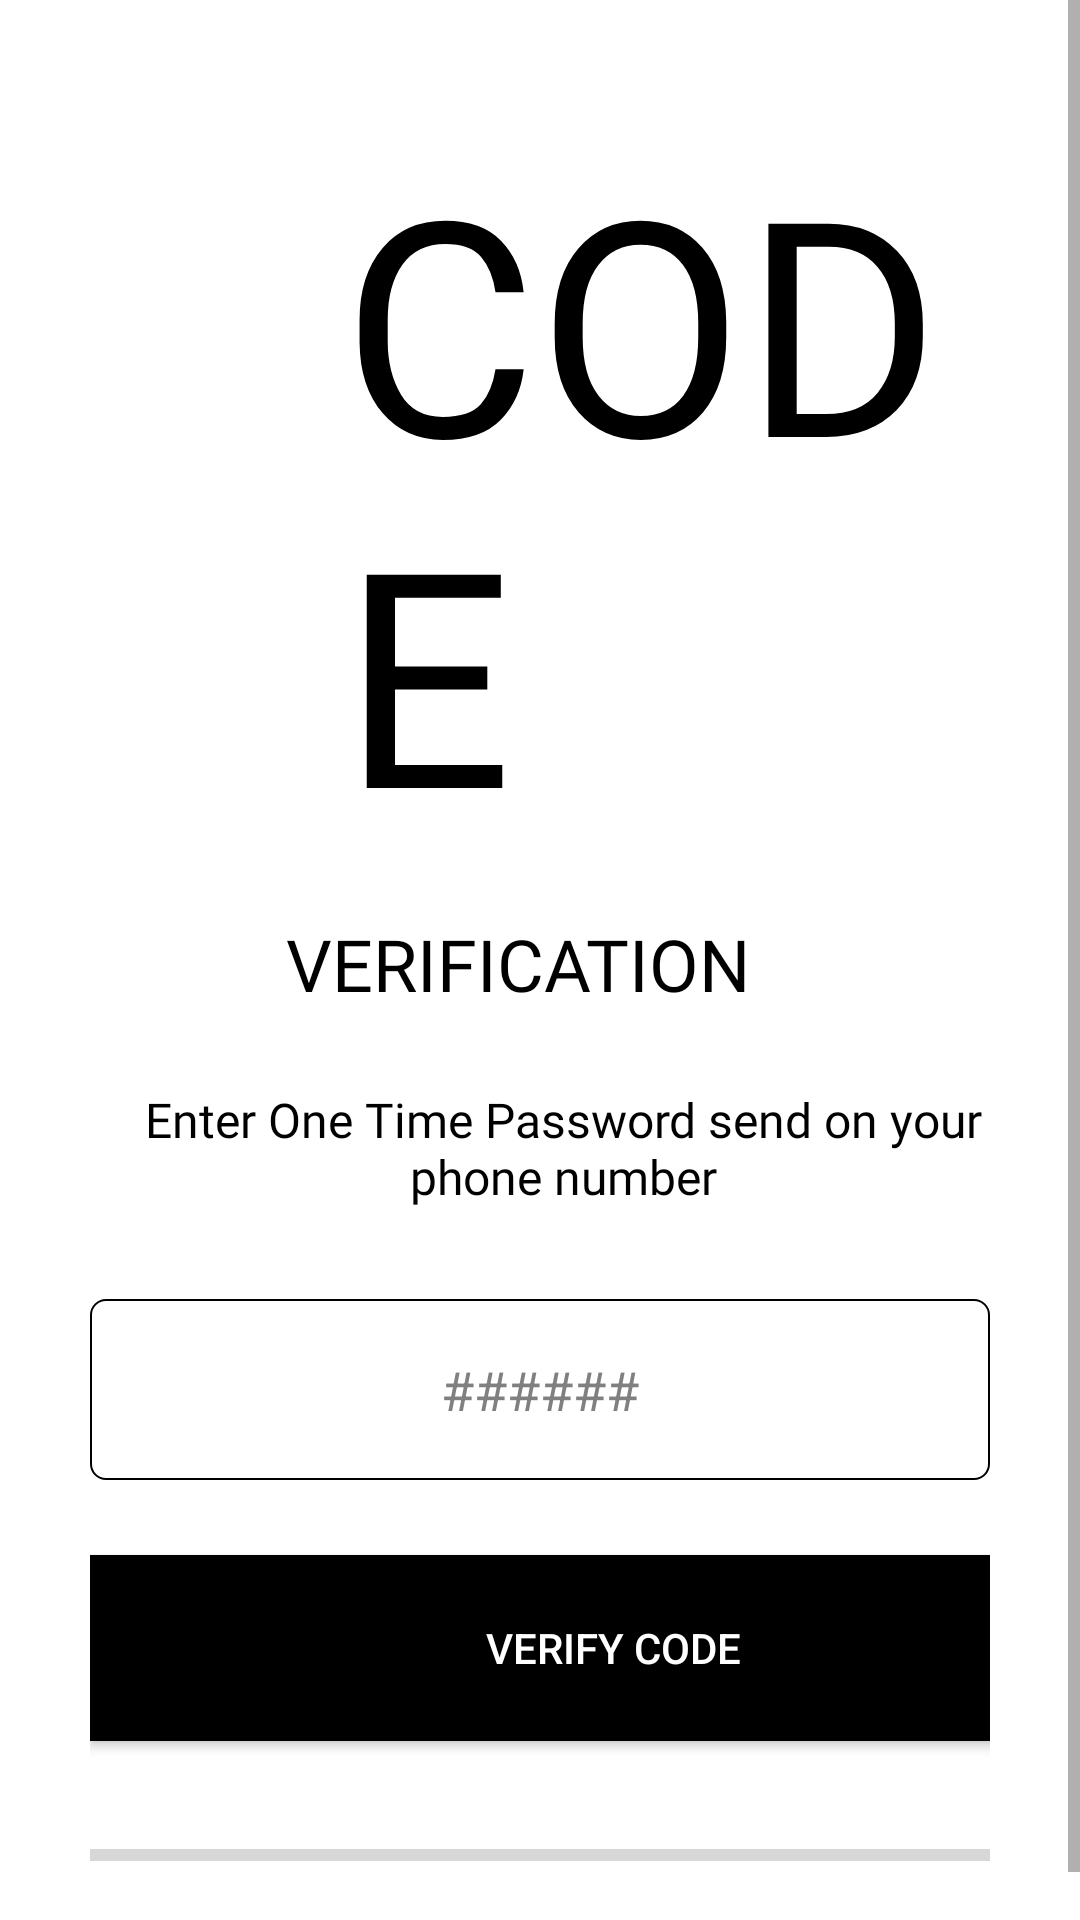

Reconstruct the res/layout file that produces this screen, plus the resources it refers to.
<!-- AndroidManifest.xml: application theme Theme.PersonalCanteen -->
<!-- res/layout/activity_varify_num.xml -->
<?xml version="1.0" encoding="utf-8"?>
<ScrollView xmlns:android="http://schemas.android.com/apk/res/android"
    xmlns:app="http://schemas.android.com/apk/res-auto"
    xmlns:tools="http://schemas.android.com/tools"
    android:layout_width="match_parent"
    android:layout_height="match_parent"
    tools:context=".VarifyNum"
    android:background="@color/white">

    <LinearLayout
        android:layout_width="match_parent"
        android:layout_height="wrap_content"
        android:orientation="vertical"
        android:padding="30dp">

        <ImageView
            android:layout_width="wrap_content"
            android:layout_height="wrap_content"
            android:padding="5dp"
            android:onClick="close"
            android:src="@drawable/close" />

        <TextView

            android:layout_width="292dp"
            android:layout_height="wrap_content"
            android:layout_gravity="center"
            android:fontFamily="@font/muli_black"
            android:paddingLeft="80dp"
            android:text="@string/codetext"
            android:textAllCaps="true"
            android:textColor="@color/black"
            android:textSize="100sp" />

        <TextView

            android:layout_width="285dp"
            android:layout_height="wrap_content"
            android:layout_gravity="center"
            android:fontFamily="@font/muli_black"
            android:paddingLeft="58dp"
            android:paddingTop="15dp"
            android:text="@string/verificationtext"
            android:textAllCaps="true"
            android:textColor="@color/black"
            android:textSize="24sp" />

        <TextView

            android:layout_width="323dp"
            android:layout_height="wrap_content"
            android:layout_gravity="center"
            android:fontFamily="@font/muli_black"
            android:paddingLeft="15dp"
            android:paddingTop="25dp"
            android:text="@string/description"
            android:textAlignment="center"

            android:textColor="@color/black"
            android:textSize="16sp" />

        <EditText
            android:layout_width="match_parent"
            android:layout_height="match_parent"

            android:hint="######"
            android:layout_marginTop="30dp"
            android:id="@+id/verification_code_by_user"
            android:inputType="number"
            android:paddingTop="18dp"
            android:paddingBottom="18dp"
            android:background="@drawable/blackboder"
           android:textAlignment="center"
            android:textColor="@color/black"
            android:textColorHint="#808080"/>



        <Button
            android:layout_width="349dp"
            android:layout_height="62dp"
            android:layout_marginTop="25dp"
            android:background="@color/black"
            android:id="@+id/verify_btn"
            android:text="Verify Code"
            android:textAlignment="center"
            android:textColor="@color/white" />

        <ProgressBar
            android:id="@+id/progressBar2"
            android:layout_marginTop="30dp"
            style="?android:attr/progressBarStyleHorizontal"
            android:layout_width="match_parent"
            android:layout_height="wrap_content" />


    </LinearLayout>




</ScrollView>
<!-- resources referenced by this layout -->
<resources>
  <color name="black">#FF000000</color>
  <color name="white">#FFFFFFFF</color>
  <!-- drawable blackboder (drawable) -->
  <?xml version="1.0" encoding="utf-8"?>
  <selector xmlns:android="http://schemas.android.com/apk/res/android">
      <item>
          <shape android:shape="rectangle">
              <solid android:color="@android:color/transparent"/>
              <corners android:radius="5dp" />
              <stroke
                  android:width="0.5dp"
                  android:color="#000000"
                  />
          </shape>
      </item>
  </selector>
  <string name="codetext">Code</string>
  <string name="description">Enter One Time Password send on your phone number</string>
  <string name="verificationtext">Verification</string>
  <style name="Theme.PersonalCanteen" parent="Theme.MaterialComponents.DayNight.NoActionBar">
          
          <item name="colorPrimary">@color/red</item>
          <item name="colorPrimaryVariant">@color/red</item>
          <item name="colorOnPrimary">@color/white</item>
          
          <item name="colorSecondary">@color/teal_200</item>
          <item name="colorSecondaryVariant">@color/teal_700</item>
          <item name="colorOnSecondary">@color/black</item>
          
          <item name="android:statusBarColor" tools:targetApi="l">?attr/colorPrimaryVariant</item>
          
      </style>
  <color name="red">#580818</color>
  <color name="teal_200">#FF03DAC5</color>
  <color name="teal_700">#FF018786</color>
</resources>
